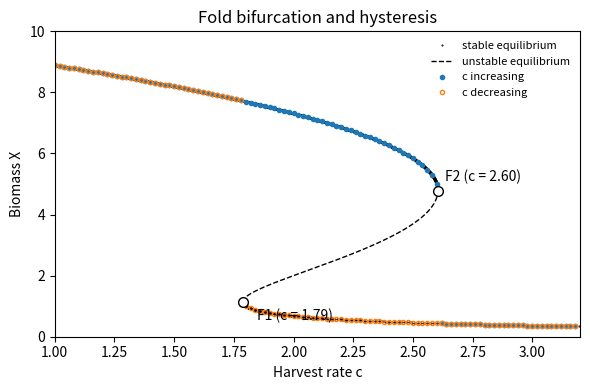

This chart was generated by the following Python code: (Note: this script raises an exception after producing the figure.)
"""
Replication of Scheffer et al. (2009), "Early-warning signals for critical transitions".

Model (harvested population, Fig. 1 caption of the paper):
    dX/dt = X (1 - X/K) - c X^2 / (X^2 + 1)
    X = biomass, K = carrying capacity (10), c = maximum harvest rate

Part 1: fold bifurcation diagram + hysteresis   -> figures/fold_bifurcation.png
Part 2: early-warning signals (residuals, s.d. and AR(1)) -> figures/early_warning.png

Run:  python replication.py
"""

import matplotlib.pyplot as plt
import numpy as np
import pandas as pd

K = 10          # carrying capacity
SEED = 42       # random seed for the stochastic simulation


def f(x, c):
    """dX/dt: logistic growth minus saturating harvest."""
    return x * (1 - x / K) - c * x**2 / (x**2 + 1)


def run_to_equilibrium(x, c, t_end=200, dt=0.01):
    """Integrate dX/dt = f(X, c) (Euler) for a while so X settles at an equilibrium."""
    for _ in range(int(t_end / dt)):
        x = x + f(x, c) * dt
    return x


# =============================================================================
# Part 1: fold bifurcation and hysteresis
# =============================================================================
# Equilibria satisfy f(X, c) = 0. For X > 0 this gives c as a function of X:
#   c = (1 - X/K)(X^2 + 1) / X
x_eq = np.linspace(0.05, K, 5000)
c_eq = (1 - x_eq / K) * (x_eq**2 + 1) / x_eq

# Stability: an equilibrium is stable when the slope df/dX is negative there.
h = 1e-6
slope = (f(x_eq + h, c_eq) - f(x_eq - h, c_eq)) / (2 * h)
stable = slope < 0

# Fold points: where the curve turns back, i.e. where c(X) has a local min / max.
i_F1 = np.argmin(np.where(x_eq < 3, c_eq, np.inf))   # lower fold
i_F2 = np.argmax(np.where(x_eq > 3, c_eq, -np.inf))  # upper fold
c_F1, x_F1 = c_eq[i_F1], x_eq[i_F1]
c_F2, x_F2 = c_eq[i_F2], x_eq[i_F2]
print(f"F1 (recovery threshold): c = {c_F1:.3f}, X = {x_F1:.2f}")
print(f"F2 (collapse threshold): c = {c_F2:.3f}, X = {x_F2:.2f}")

# Hysteresis: slowly increase c, then slowly decrease it again,
# each time starting from the previous equilibrium.
c_values = np.arange(1.0, 3.2, 0.02)
x_up, x_down = [], []
x = 8.9
for c in c_values:
    x = run_to_equilibrium(x, c)
    x_up.append(x)
for c in c_values[::-1]:
    x = run_to_equilibrium(x, c)
    x_down.append(x)
x_down = x_down[::-1]

fig, ax = plt.subplots(figsize=(6, 4))
ax.plot(c_eq[stable], x_eq[stable], "k.", ms=1, label="stable equilibrium")
ax.plot(c_eq[~stable], x_eq[~stable], "k--", lw=1, label="unstable equilibrium")
ax.plot(c_values, x_up, "o", ms=3, color="tab:blue", label="c increasing")
ax.plot(c_values, x_down, "o", ms=3, color="tab:orange", mfc="none", label="c decreasing")
ax.plot([c_F1, c_F2], [x_F1, x_F2], "ko", mfc="white", ms=7)
ax.text(c_F1 + 0.06, x_F1 - 0.6, f"F1 (c = {c_F1:.2f})")
ax.text(c_F2 + 0.03, x_F2 + 0.3, f"F2 (c = {c_F2:.2f})")
ax.set_xlim(1, 3.2)
ax.set_ylim(0, 10)
ax.set_xlabel("Harvest rate c")
ax.set_ylabel("Biomass X")
ax.set_title("Fold bifurcation and hysteresis")
ax.legend(frameon=False, fontsize=8)
fig.tight_layout()
fig.savefig("figures/fold_bifurcation.png", dpi=200)


# =============================================================================
# Part 2: early-warning signals
# =============================================================================
# Stochastic simulation: dX = f(X, c) dt + sigma dW, with c slowly increasing.
SIGMA = 0.1              # noise intensity (not given in the paper; our choice)
T, DT = 1000, 0.01       # run length and time step
c_start, c_end = 1.0, 2.8

rng = np.random.default_rng(SEED)
n = int(T / DT)
t_all = np.arange(n) * DT
c_all = c_start + (c_end - c_start) * t_all / T
x_all = np.empty(n)
x = 8.9
for i in range(n):
    x = x + f(x, c_all[i]) * DT + SIGMA * np.sqrt(DT) * rng.standard_normal()
    x = max(x, 0)
    x_all[i] = x

# Keep one observation per time unit (like a yearly measurement).
data = pd.DataFrame({"t": t_all, "c": c_all, "x": x_all}).iloc[::100].reset_index(drop=True)

# Only analyse the part before the transition (before c reaches F2).
before = data[data["c"] < c_F2].copy()

# Remove the slow trend with a moving average, keep the fluctuations (residuals).
before["trend"] = before["x"].rolling(51, center=True, min_periods=1).mean()
before["resid"] = before["x"] - before["trend"]

# Moving-window indicators (window = half of the pre-transition series).
window = len(before) // 2
before["sd"] = before["resid"].rolling(window).std()
before["ar1"] = before["resid"].rolling(window).apply(lambda w: w.autocorr(lag=1))


def kendall_tau(y):
    """Kendall's tau between time and y: +1 = always increasing, 0 = no trend."""
    y = y.dropna().to_numpy()
    s = np.sign(np.subtract.outer(y, y))
    n = len(y)
    return np.triu(-s, 1).sum() / (n * (n - 1) / 2)


print(f"Kendall tau s.d.:  {kendall_tau(before['sd']):.2f}")
print(f"Kendall tau AR(1): {kendall_tau(before['ar1']):.2f}")

fig, axes = plt.subplots(4, 1, figsize=(6, 9), sharex=True)
axes[0].plot(data["t"], data["x"], lw=0.8, color="tab:blue")
axes[0].plot(before["t"], before["trend"], "k", lw=1.5, label="trend")
axes[0].axvline(before["t"].iloc[-1], color="grey", ls=":", label="F2 reached")
axes[0].set_ylabel("Biomass X")
axes[0].set_title("Harvest rate c increases from 1.0 to 2.8 over time")
axes[0].legend(frameon=False, fontsize=8)

axes[1].plot(before["t"], before["resid"], lw=0.6, color="tab:blue")
axes[1].axhline(0, color="grey", lw=0.8)
axes[1].set_ylabel("Residual")
axes[1].set_title("Residuals after removing the trend")

axes[2].plot(before["t"], before["sd"], color="tab:blue")
axes[2].set_ylabel("s.d.")
axes[2].set_title(f"Standard deviation (Kendall tau = {kendall_tau(before['sd']):.2f})")

axes[3].plot(before["t"], before["ar1"], color="tab:blue")
axes[3].set_ylabel("AR(1)")
axes[3].set_title(f"Lag-1 autocorrelation (Kendall tau = {kendall_tau(before['ar1']):.2f})")
axes[3].set_xlabel("Time")
fig.tight_layout()
fig.savefig("figures/early_warning.png", dpi=200)

print("Figures saved in the folder 'figures'.")
